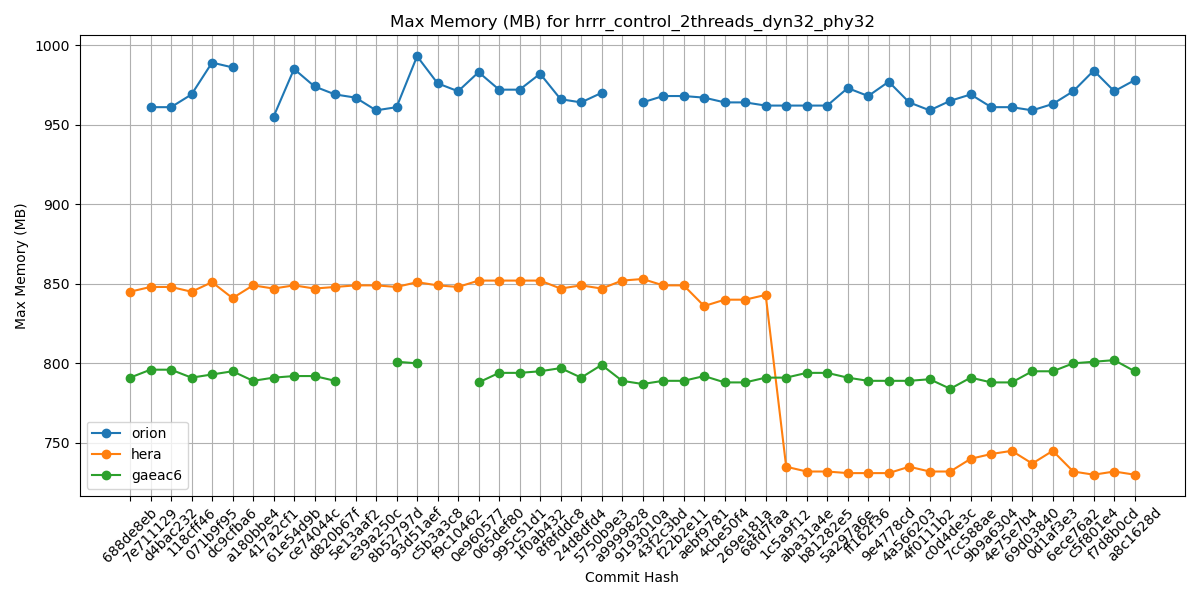

The data file committed next to this chart (first rows):
Hash, orion, hera, gaeac6
688de8eb, , 845, 791
7e711129, 961, 848, 796
d4bac232, 961, 848, 796
118cff46, 969, 845, 791
071b9f95, 989, 851, 793
dc9cfba6, 986, 841, 795
a180bbe4, , 849, 789
417a2cf1, 955, 847, 791
61e54d9b, 985, 849, 792
ce74044c, 974, 847, 792
d820b67f, 969, 848, 789
5e13aaf2, 967, 849, 
e39a250c, 959, 849, 
8b52797d, 961, 848, 801
93d51aef, 993, 851, 800
c5b3a3c8, 976, 849, 
f9c10462, 971, 848, 
0e960577, 983, 852, 788
065def80, 972, 852, 794
995c51d1, 972, 852, 794
1f0ab432, 982, 852, 795
8f8fddc8, 966, 847, 797
24d8dfd4, 964, 849, 791
5750b9e3, 970, 847, 799
a9999828, , 852, 789
9193010a, 964, 853, 787
43f2c3bd, 968, 849, 789
f22b2e11, 968, 849, 789
aebf9781, 967, 836, 792
4cbe50f4, 964, 840, 788
269e181a, 964, 840, 788
68fd7faa, 962, 843, 791
1c5a9f12, 962, 735, 791
aba31a4e, 962, 732, 794
b81282e5, 962, 732, 794
5a297a6e, 973, 731, 791
ff162f36, 968, 731, 789
9e4778cd, 977, 731, 789
4a566203, 964, 735, 789
4f0111b2, 959, 732, 790
c0d4de3c, 965, 732, 784
7cc588ae, 969, 740, 791
9b9a6304, 961, 743, 788
4e75e7b4, 961, 745, 788
69d03840, 959, 737, 795
0d1af3e3, 963, 745, 795
6ece76a2, 971, 732, 800
c5f801e4, 984, 730, 801
f7d8b0cd, 971, 732, 802
a8c1628d, 978, 730, 795
